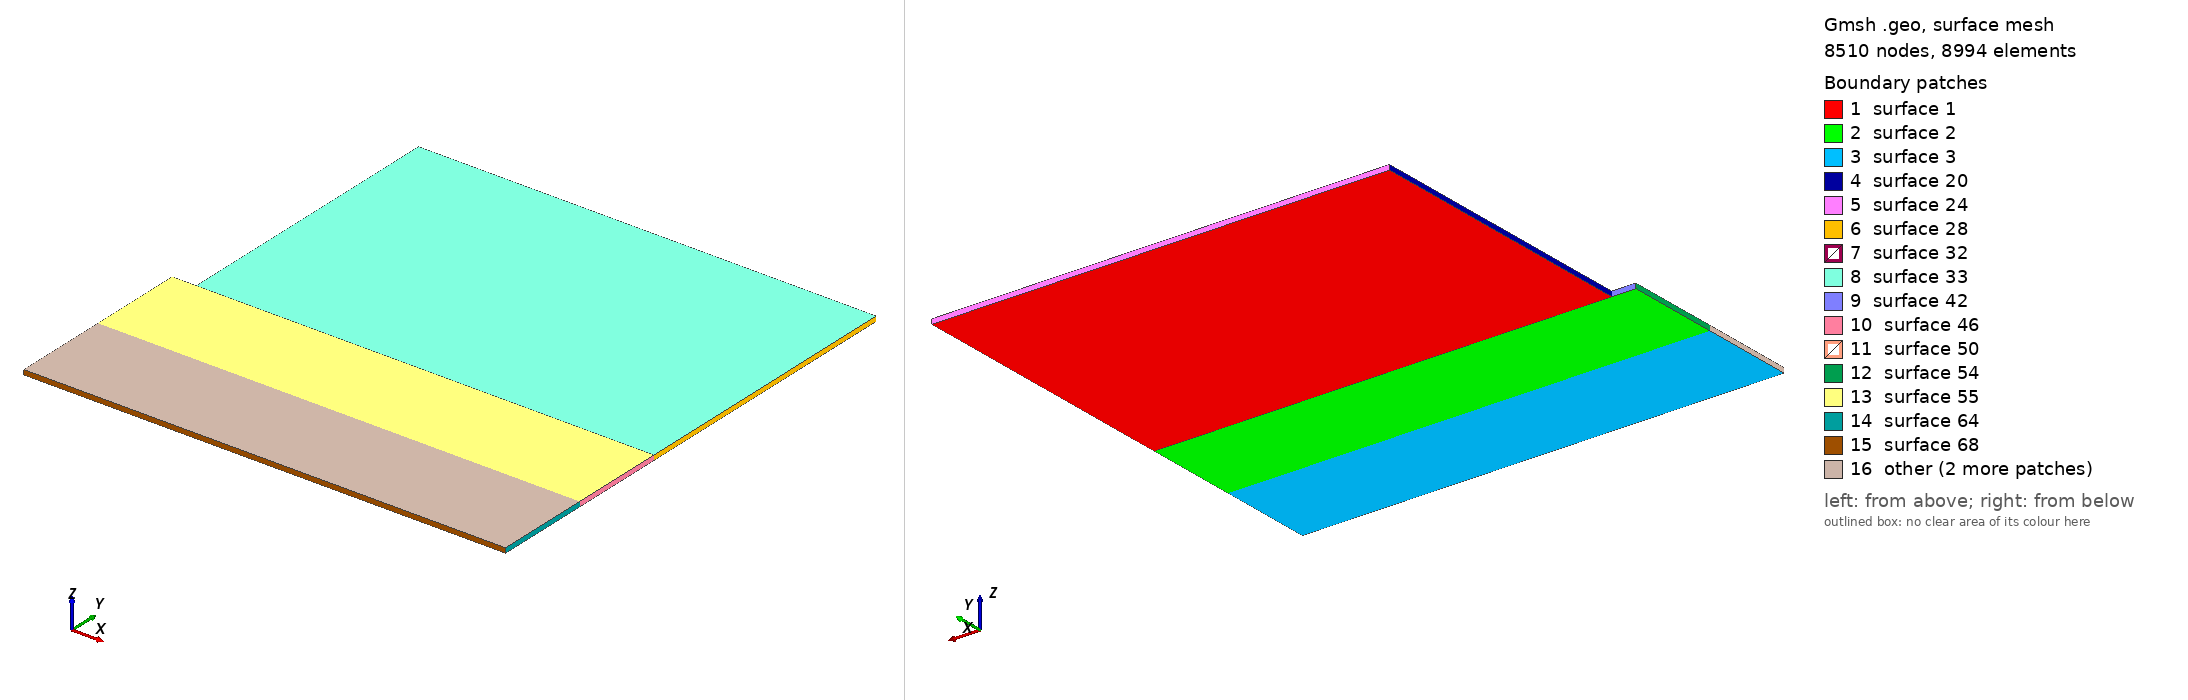

Gmsh geometry script, surface-meshed: 8510 nodes, 8994 surface elements. Boundary patches (legend numbers): 1 surface 1, 2 surface 2, 3 surface 3, 4 surface 20, 5 surface 24, 6 surface 28, 7 surface 32, 8 surface 33, 9 surface 42, 10 surface 46, 11 surface 50, 12 surface 54, 13 surface 55, 14 surface 64, 15 surface 68, 16 other. Left view from above one corner, right view from below the opposite corner. The script declares no physical surfaces, so the legend lists its geometric surfaces. The drawing asked Gmsh for element sizes between 1% and 20% of the model's largest extent; the script's own settings can give other sizes.

=== kim_hangan.geo (drawn) ===
//DEFINIÇÕES
dz = 0.1;
Djet = 1;
Zjet = 4*Djet;
y = 0.5*Zjet;

slipWallYElements = 30;
slipWallXElements = 30;

wallYElements = 50;
wallXElements = 100;

jetYElements = 25;

//PONTOS
Point(1) = {0,0,0,1.0};
Point(2) = {0,Zjet,0,1.0};
Point(3) = {0.5*Djet,Zjet,0,1.0};
Point(4) = {0.5*Djet,10*Djet,0,1.0};
Point(5) = {10*Djet,10*Djet,0,1.0};
Point(6) = {10*Djet,0,0,1.0};
Point(7) = {0,y,0,0,1.0};
Point(9) = {10*Djet,y,0,1.0};
Point(10) = {10*Djet,y,0,1.0};
Point(11) = {10*Djet,Zjet,0,1.0};

//GEOMETRIA
Line(1) = {1, 7};
Line(2) = {7, 9};
Line(3) = {9, 6};
Line(4) = {6, 1};
Line(5) = {7, 2};
Line(6) = {2, 11};
Line(7) = {11, 9};
Line(8) = {11, 3};
Line(9) = {3, 4};
Line(10) = {4, 5};
Line(11) = {5, 11};

//SUPERFICIES
Curve Loop(1) = {9, 10, 11, 8};
Plane Surface(1) = {1};

Curve Loop(2) = {6, 7, -2, 5};
Plane Surface(2) = {2};

Curve Loop(3) = {3, 4, 1, 2};
Plane Surface(3) = {3};

//DISCRETIZAÇÃO
Transfinite Surface {1} = {3, 4, 5, 11};
Transfinite Surface {2} = {7, 2, 11, 9};
Transfinite Surface {3} = {1, 7, 9, 6};

Transfinite Curve {1, 3} = wallYElements Using Progression 1;
Transfinite Curve {5, 7} = jetYElements Using Progression 1;
Transfinite Curve {4, 2, 6} = wallXElements Using Progression 1;

Transfinite Curve {9, 11} = slipWallYElements+1 Using Progression 1;
Transfinite Curve {8, 10} = slipWallXElements+1 Using Progression 1;

Recombine Surface {3, 2, 1};

//EXTRUSÃO
Extrude {0, 0, dz} {
  Surface{1}; Surface{2}; Surface{3}; 
}
